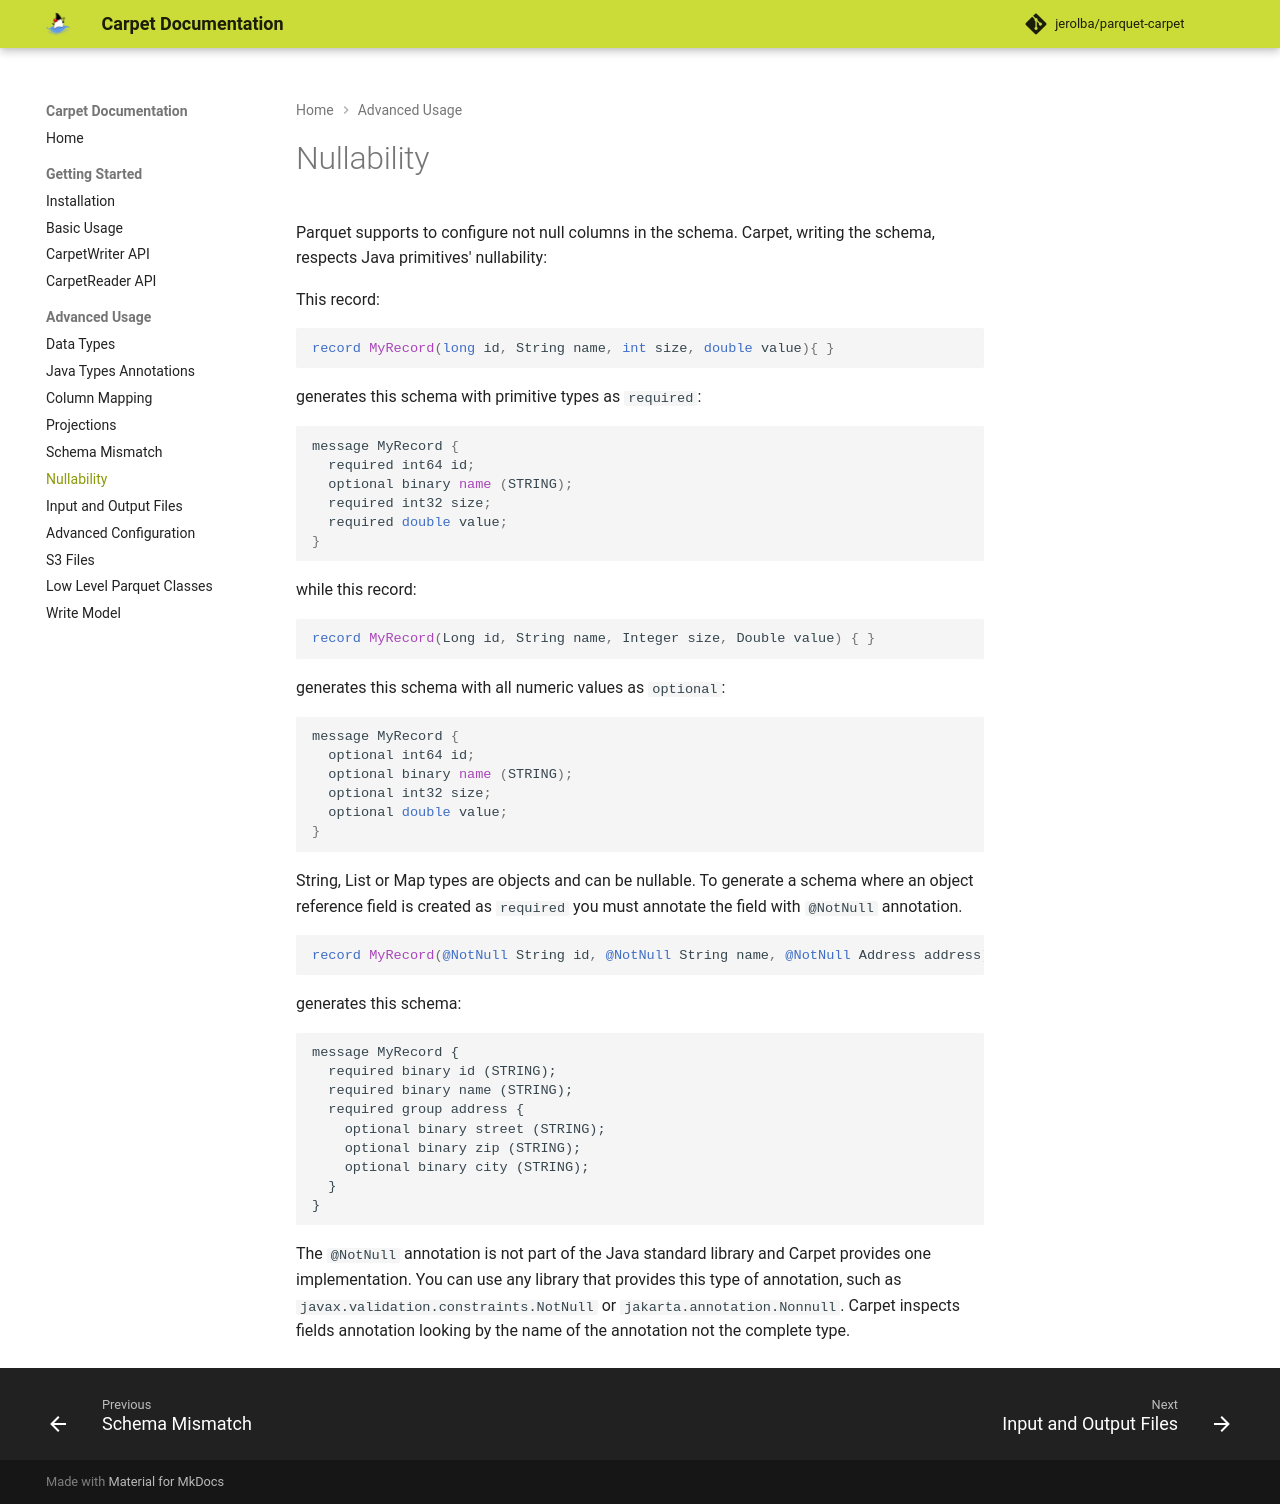

repository: jerolba/parquet-carpet · page: advanced/nullability/index.html · generator: mkdocs

# Nullability

Parquet supports to configure not null columns in the schema. Carpet, writing the schema, respects Java primitives' nullability:

This record:

```java
record MyRecord(long id, String name, int size, double value){ }
```

generates this schema with primitive types as `required`:

```java
message MyRecord {
  required int64 id;
  optional binary name (STRING);
  required int32 size;
  required double value;
}
```

while this record:

```java
record MyRecord(Long id, String name, Integer size, Double value) { }
```

generates this schema with all numeric values as `optional`:

```java
message MyRecord {
  optional int64 id;
  optional binary name (STRING);
  optional int32 size;
  optional double value;
}
```

String, List or Map types are objects and can be nullable. To generate a schema where an object reference field is created as `required` you must annotate the field with `@NotNull` annotation.

```java
record MyRecord(@NotNull String id, @NotNull String name, @NotNull Address address){ }
```

generates this schema:

```
message MyRecord {
  required binary id (STRING);
  required binary name (STRING);
  required group address {
    optional binary street (STRING);
    optional binary zip (STRING);
    optional binary city (STRING);
  }
}
```

The `@NotNull` annotation is not part of the Java standard library and Carpet provides one implementation. You can use any library that provides this type of annotation, such as `javax.validation.constraints.NotNull` or `jakarta.annotation.Nonnull`. Carpet inspects fields annotation looking by the name of the annotation not the complete type.
